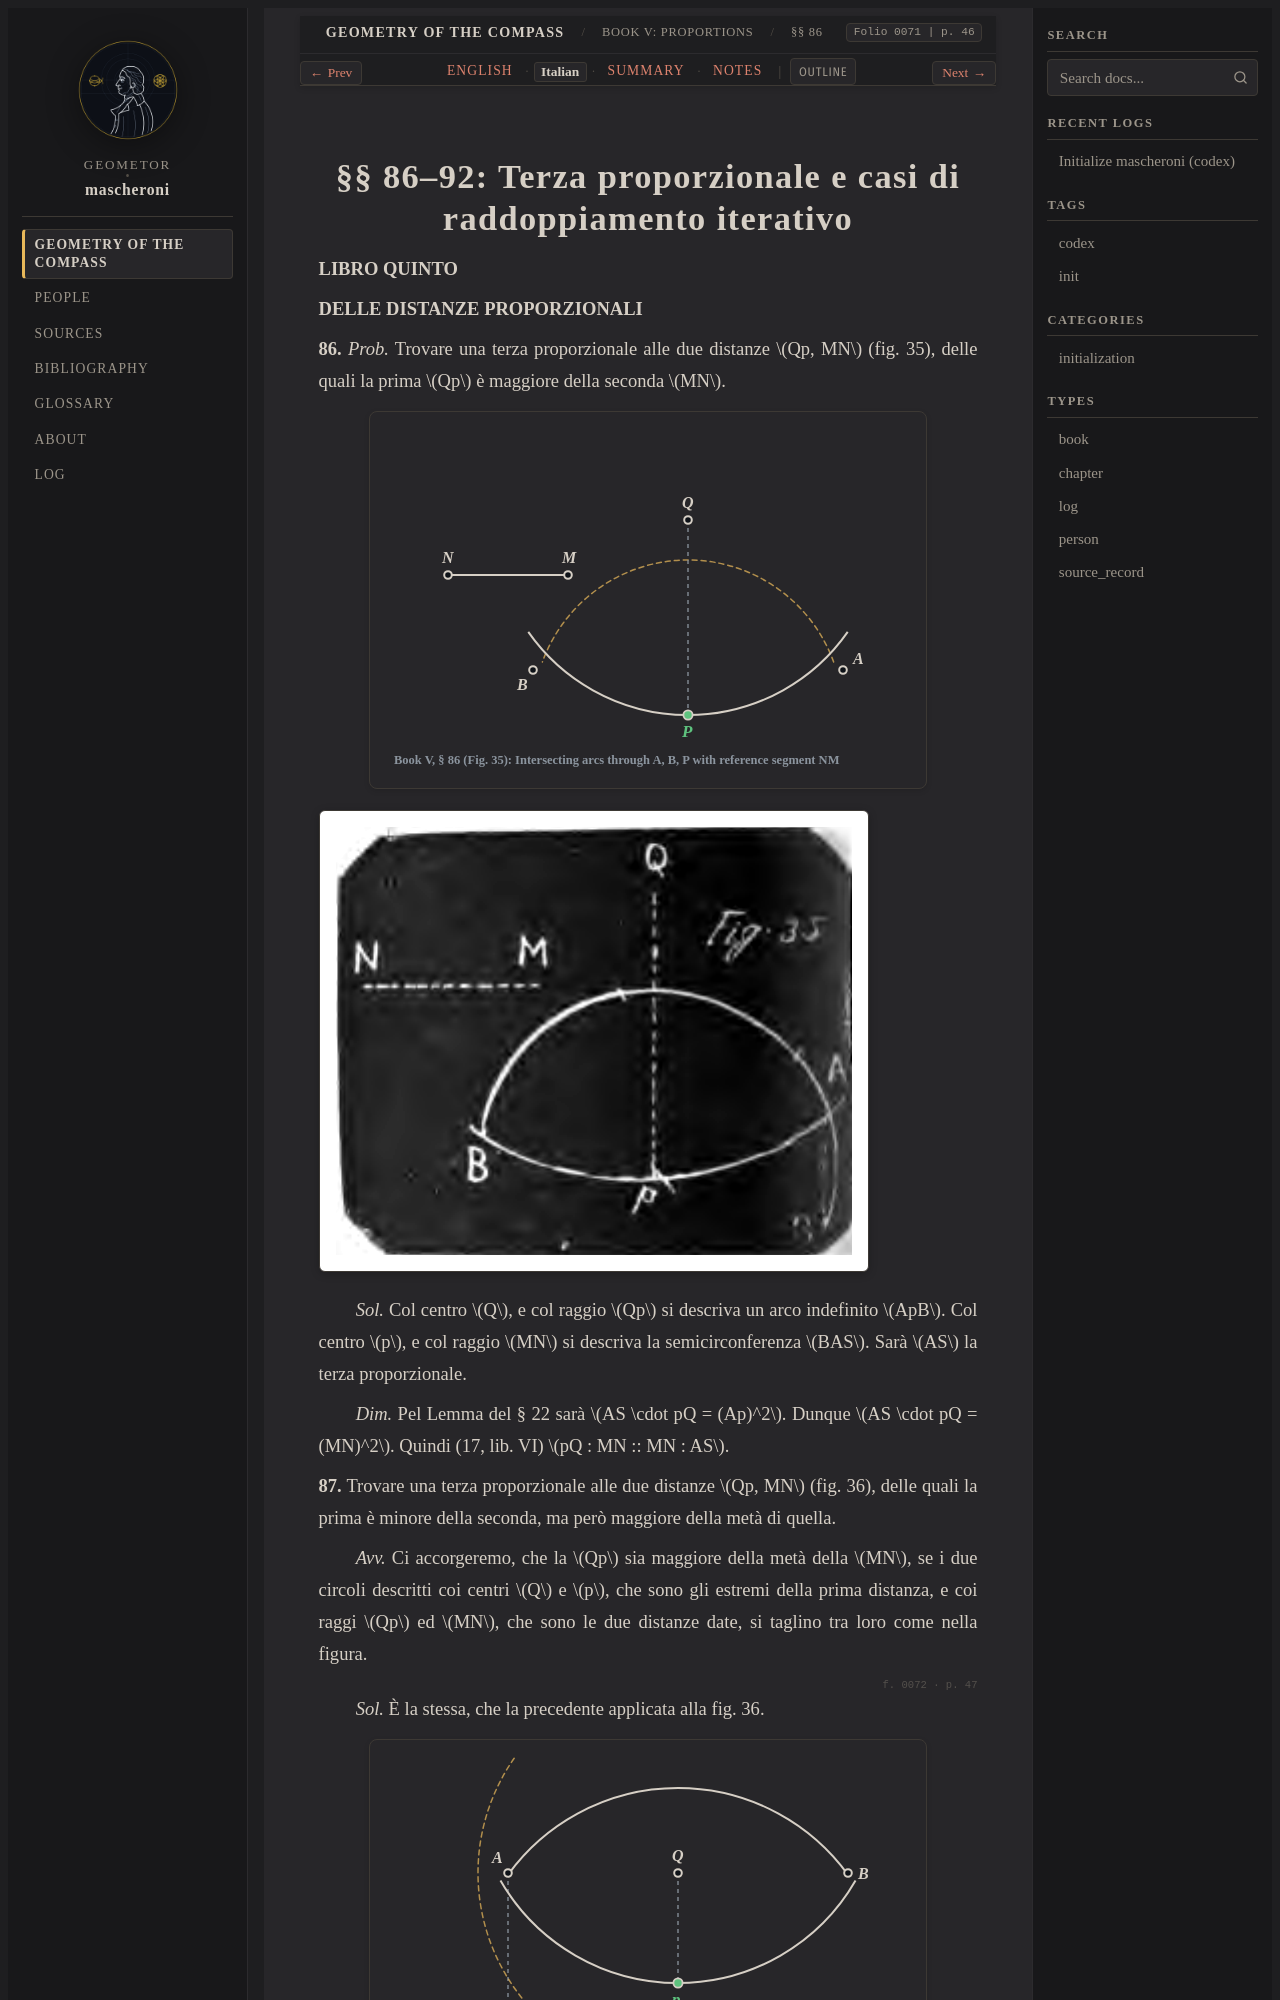

repository: geometor/mascheroni · page: geometria_del_compasso/05-book-05/01-sec-86-third-prop/it.html · generator: sphinx

:order: 1
:layout: book
:title: §§ 86–92: Terza proporzionale e casi di raddoppiamento iterativo
:nav_title: §§ 86–92: Third Proportional
:breadcrumb_title: §§ 86–92: Third Proportional
:folio: 0071
:page: 46
:tracks: English: index | Italian: it | Summary: summary | Notes: notes

.. _mascheroni-05-book-05-01-sec-86-third-prop-it:
